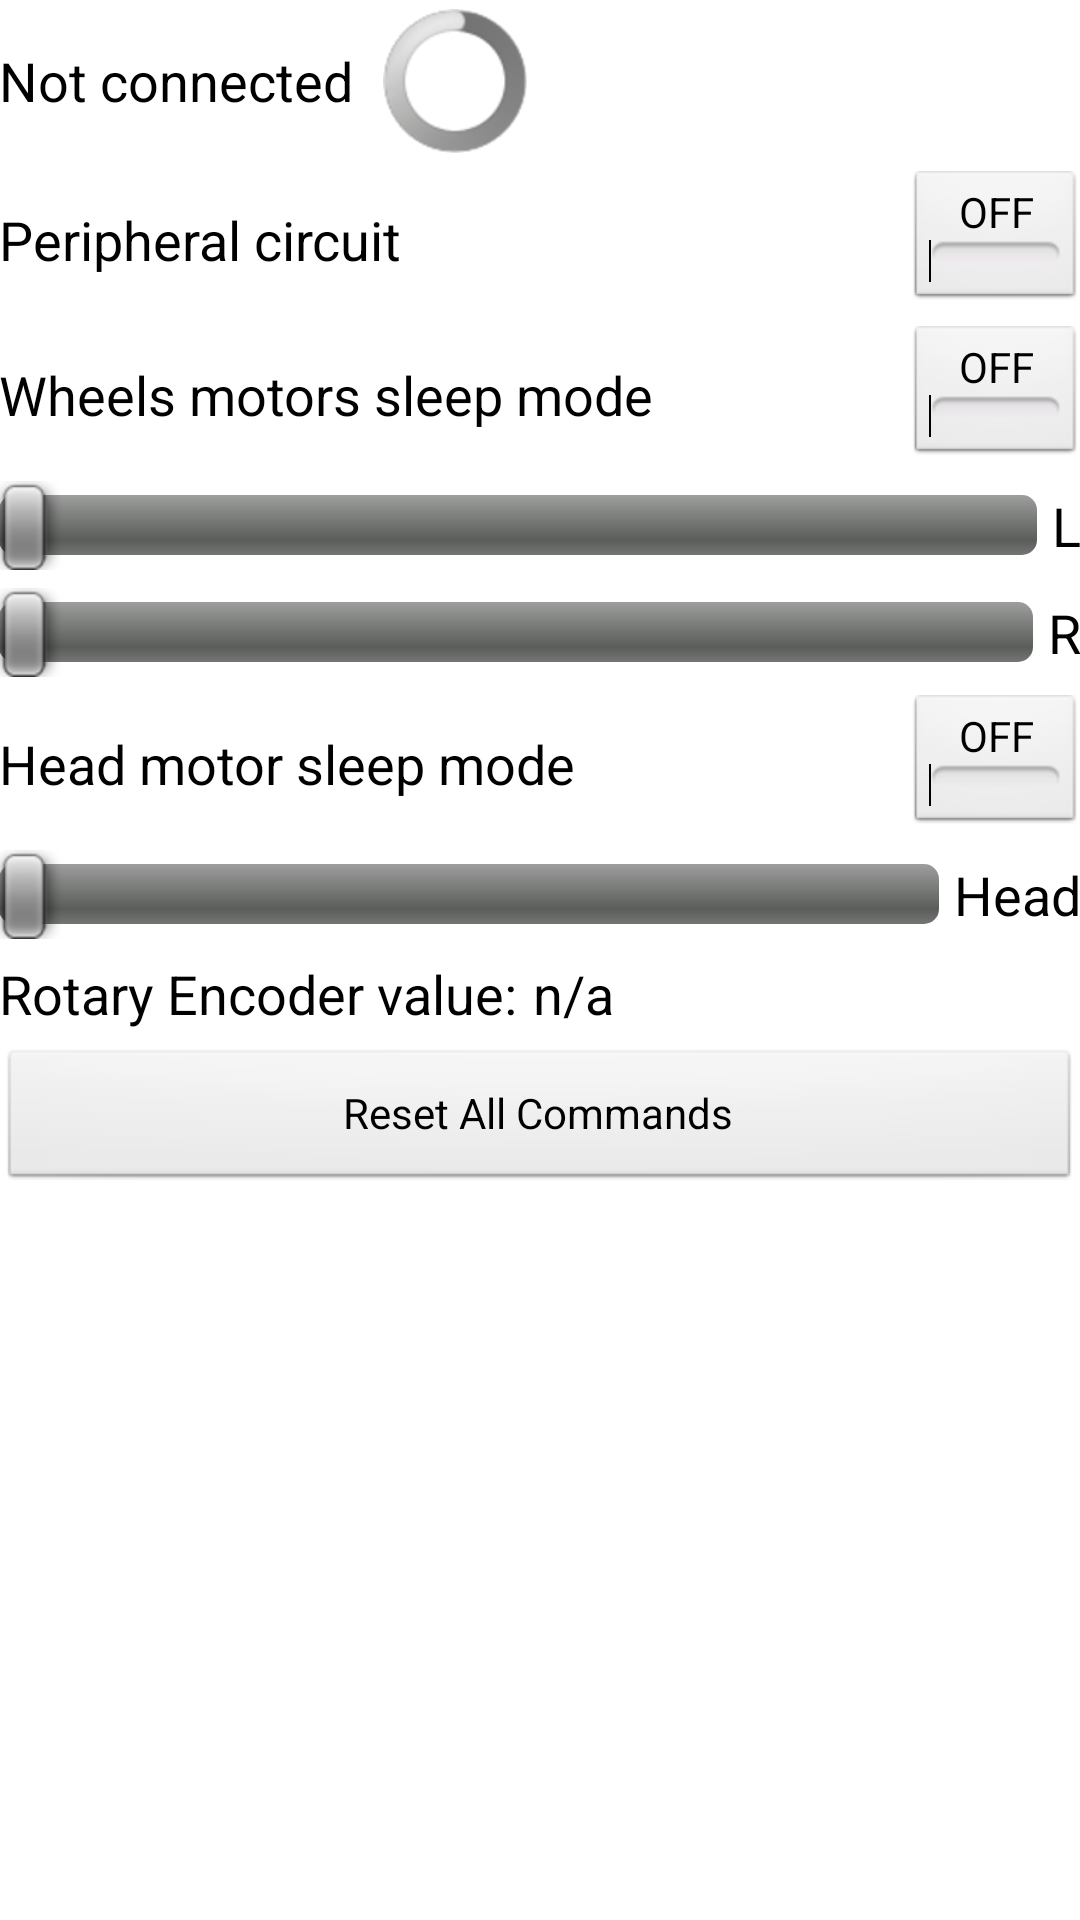

Produce the Android XML layout that renders to this screen, including the resource entries it uses.
<!-- AndroidManifest.xml: application theme AppTheme -->
<!-- res/layout/activity_low_level_control.xml -->
<RelativeLayout xmlns:android="http://schemas.android.com/apk/res/android"
    xmlns:tools="http://schemas.android.com/tools"
    android:layout_width="match_parent"
    android:layout_height="match_parent"
    android:paddingBottom="@dimen/activity_vertical_margin"
    android:paddingLeft="@dimen/activity_horizontal_margin"
    android:paddingRight="@dimen/activity_horizontal_margin"
    android:paddingTop="@dimen/activity_vertical_margin"
    tools:context=".LowLevelControlActivity" >

    <RelativeLayout
        android:id="@+id/layout_connection_status"
        android:layout_width="match_parent"
        android:layout_height="wrap_content"
        android:layout_marginTop="3dp"
        android:layout_marginBottom="3dp" >
	    
	    <TextView
	        android:id="@+id/textStatus"
	        android:layout_width="wrap_content"
	        android:layout_height="wrap_content"
	        android:layout_gravity="center_horizontal"
	        android:text="@string/connection_status_notok"
	        android:layout_centerVertical="true"
	        android:textAppearance="?android:attr/textAppearanceMedium" />
	    
	    <ProgressBar
	        android:id="@+id/spinner_status"
	        android:layout_width="wrap_content"
	        android:layout_height="wrap_content"
	        android:layout_marginLeft="10dp"
	        android:layout_toRightOf="@+id/textStatus" />
	</RelativeLayout>    
    
    <RelativeLayout
        android:id="@+id/layout_peripheral_circuit_control"
        android:layout_width="match_parent"
        android:layout_height="wrap_content"
        android:layout_marginTop="3dp"
        android:layout_marginBottom="3dp"
        android:layout_below="@+id/layout_connection_status" >
        
	    <ToggleButton
	        android:id="@+id/toggleButton_peripheral_circuit_control"
	        android:layout_width="wrap_content"
	        android:layout_height="wrap_content"
	        android:layout_alignParentRight="true" />
	    
	    <TextView
	        android:id="@+id/label_peripheral_circuit_control"
	        android:layout_width="match_parent"
	        android:layout_height="wrap_content"
	        android:layout_toLeftOf="@+id/toggleButton_peripheral_circuit_control"
	        android:layout_marginRight="5dp"
	        android:layout_centerVertical="true"
	        android:text="@string/peripheral_circuit"
	        android:textAppearance="?android:attr/textAppearanceMedium" />
    </RelativeLayout>
    
    <RelativeLayout
        android:id="@+id/wheels_sleep_mode_control"
        android:layout_width="match_parent"
        android:layout_height="wrap_content"
        android:layout_marginTop="3dp"
        android:layout_marginBottom="3dp"
        android:layout_below="@+id/layout_peripheral_circuit_control" >
        
	    <ToggleButton
	        android:id="@+id/toggleButton_wheels_sleep_mode_control"
	        android:layout_width="wrap_content"
	        android:layout_height="wrap_content"
	        android:layout_alignParentRight="true" />
	    
	    <TextView
	        android:id="@+id/label_wheels_sleep_mode_control"
	        android:layout_width="match_parent"
	        android:layout_height="wrap_content"
	        android:layout_toLeftOf="@+id/toggleButton_wheels_sleep_mode_control"
	        android:layout_marginRight="5dp"
	        android:layout_centerVertical="true"
	        android:text="@string/wheel_motor_sleep_mode"
	        android:textAppearance="?android:attr/textAppearanceMedium" />
    </RelativeLayout>
    
    <RelativeLayout
        android:id="@+id/layout_left_wheel_control"
        android:layout_width="match_parent"
        android:layout_height="wrap_content"
        android:layout_marginTop="3dp"
        android:layout_marginBottom="3dp"
        android:layout_below="@+id/wheels_sleep_mode_control" >
        
	    <SeekBar
	        android:id="@+id/seekBarLeftWheel"
	        android:layout_width="match_parent"
	        android:layout_height="wrap_content"
	        android:layout_toLeftOf="@+id/labelLeftWheel" />
	    
	    <TextView
	        android:id="@+id/labelLeftWheel"
	        android:layout_width="wrap_content"
	        android:layout_height="wrap_content"
	        android:layout_alignParentRight="true"
	        android:layout_marginLeft="5dp"
	        android:layout_centerVertical="true"
	        android:text="@string/left_engine_letter"
	        android:textAppearance="?android:attr/textAppearanceMedium" />
        
    </RelativeLayout>
    
    <RelativeLayout
        android:id="@+id/layout_right_wheel_control"
        android:layout_width="match_parent"
        android:layout_height="wrap_content"
        android:layout_marginTop="3dp"
        android:layout_marginBottom="3dp"
        android:layout_below="@+id/layout_left_wheel_control" >
        
	    <SeekBar
	        android:id="@+id/seekBarRightWheel"
	        android:layout_width="match_parent"
	        android:layout_height="wrap_content"
	        android:layout_toLeftOf="@+id/labelRightWheel" />
	    
	    <TextView
	        android:id="@+id/labelRightWheel"
	        android:layout_width="wrap_content"
	        android:layout_height="wrap_content"
	        android:layout_alignParentRight="true"
	        android:layout_marginLeft="5dp"
	        android:layout_centerVertical="true"
	        android:text="@string/right_engine_letter"
	        android:textAppearance="?android:attr/textAppearanceMedium" />
        
    </RelativeLayout>
    
    <RelativeLayout
        android:id="@+id/head_sleep_mode_control"
        android:layout_width="match_parent"
        android:layout_height="wrap_content"
        android:layout_marginTop="3dp"
        android:layout_marginBottom="3dp"
        android:layout_below="@+id/layout_right_wheel_control" >
        
	    <ToggleButton
	        android:id="@+id/toggleButton_head_sleep_mode_control"
	        android:layout_width="wrap_content"
	        android:layout_height="wrap_content"
	        android:layout_alignParentRight="true" />
	    
	    <TextView
	        android:id="@+id/label_head_sleep_mode_control"
	        android:layout_width="match_parent"
	        android:layout_height="wrap_content"
	        android:layout_toLeftOf="@+id/toggleButton_head_sleep_mode_control"
	        android:layout_marginRight="5dp"
	        android:layout_centerVertical="true"
	        android:text="@string/head_motor_sleep_mode"
	        android:textAppearance="?android:attr/textAppearanceMedium" />
    </RelativeLayout>
    
    <RelativeLayout
        android:id="@+id/layout_head_control"
        android:layout_width="match_parent"
        android:layout_height="wrap_content"
        android:layout_marginTop="3dp"
        android:layout_marginBottom="3dp"
        android:layout_below="@+id/head_sleep_mode_control" >
        
	    <SeekBar
	        android:id="@+id/seekBarHead"
	        android:layout_width="match_parent"
	        android:layout_height="wrap_content"
	        android:layout_toLeftOf="@+id/labelHead" />
	    
	    <TextView
	        android:id="@+id/labelHead"
	        android:layout_width="wrap_content"
	        android:layout_height="wrap_content"
	        android:layout_alignParentRight="true"
	        android:layout_marginLeft="5dp"
	        android:layout_centerVertical="true"
	        android:text="@string/head"
	        android:textAppearance="?android:attr/textAppearanceMedium" />
        
    </RelativeLayout>
    
    <RelativeLayout
        android:id="@+id/layout_head_rotaryEncoder"
        android:layout_width="match_parent"
        android:layout_height="wrap_content"
        android:layout_marginTop="3dp"
        android:layout_marginBottom="3dp"
        android:layout_below="@+id/layout_head_control">
        
	    <TextView
	        android:id="@+id/label_rotary_encoder"
	        android:layout_width="wrap_content"
	        android:layout_height="wrap_content"
	        android:layout_alignParentLeft="true"
	        android:layout_marginRight="5dp"
	        android:text="@string/label_rotary_encoder"
	        android:textAppearance="?android:attr/textAppearanceMedium" />
	    
	    <TextView
	        android:id="@+id/value_rotary_encoder"
	        android:layout_width="wrap_content"
	        android:layout_height="wrap_content"
	        android:layout_toRightOf="@+id/label_rotary_encoder"
	        android:text="@string/rotary_encoder_value_unknown"
	        android:textAppearance="?android:attr/textAppearanceMedium" />
        
    </RelativeLayout>
    
    <Button
        android:id="@+id/button_reset"
        android:layout_width="match_parent"
        android:layout_height="wrap_content"
        android:layout_marginTop="3dp"
        android:layout_marginBottom="3dp"
        android:layout_below="@+id/layout_head_rotaryEncoder"
        android:text="@string/reset_all"
        />


</RelativeLayout>
<!-- resources referenced by this layout -->
<resources>
  <string name="connection_status_notok">Not connected</string>
  <string name="head">Head</string>
  <string name="head_motor_sleep_mode">Head motor sleep mode</string>
  <string name="label_rotary_encoder">Rotary Encoder value:</string>
  <string name="left_engine_letter">L</string>
  <string name="peripheral_circuit">Peripheral circuit</string>
  <string name="reset_all">Reset All Commands</string>
  <string name="right_engine_letter">R</string>
  <string name="rotary_encoder_value_unknown">n/a</string>
  <string name="wheel_motor_sleep_mode">Wheels motors sleep mode</string>
  <style name="AppTheme" parent="AppBaseTheme">
  		
  		<item name="android:imageButtonStyle">@android:color/transparent</item>
  
  	</style>
  <style name="AppBaseTheme" parent="android:Theme.Light">
  		
  	</style>
</resources>
